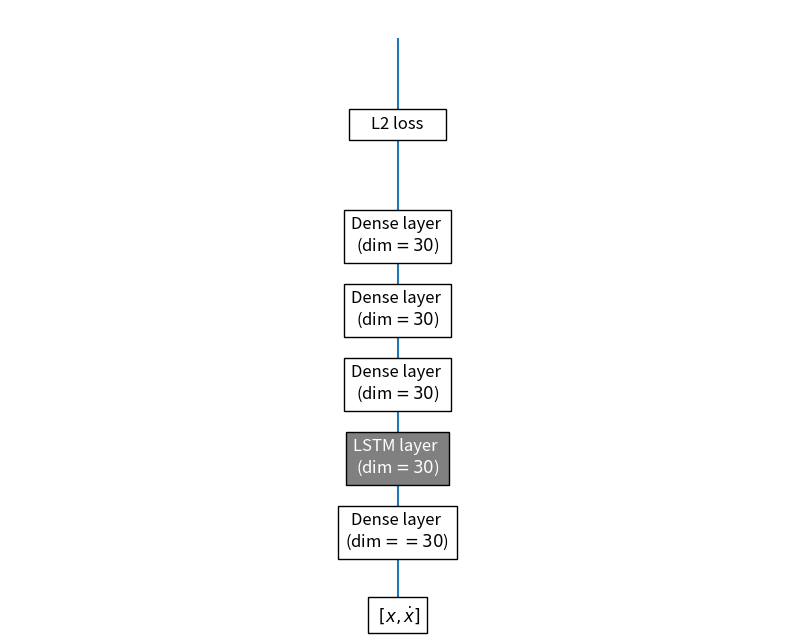

Reproduce this figure in Python.
from matplotlib import pyplot as plt
import scipy as sp


#%%
plt.figure(figsize=(10,8))
ax = plt.gca()
pos1 = 0.5
pos2 = 0.00
plt.text(pos1,pos2,r'$[x, \dot{x}]$'.center(15),fontsize=12,color='black',\
         bbox=dict(facecolor='white', alpha=1,pad=5),
         transform=ax.transAxes,
         verticalalignment='bottom', horizontalalignment='center')

pos1 = 0.5
pos2 = 0.12
plt.text(pos1,pos2,'Dense layer \n(dim$==30$)'.center(15),fontsize=12,color='black',\
         bbox=dict(facecolor='white', alpha=1,pad=5),
         transform=ax.transAxes,
         verticalalignment='bottom', horizontalalignment='center')


pos1 = 0.5
pos2 = 0.24
plt.text(pos1,pos2,'LSTM layer \n(dim$=30$)'.center(15),fontsize=12,color='white',\
         bbox=dict(facecolor='grey', alpha=1,pad=5),
         transform=ax.transAxes,
         verticalalignment='bottom', horizontalalignment='center')

pos1 = 0.5
pos2 = 0.36
plt.text(pos1,pos2,'Dense layer \n(dim$=30$)'.center(15),fontsize=12,color='black',\
         bbox=dict(facecolor='white', alpha=1, pad=5),
         transform=ax.transAxes,
         verticalalignment='bottom', horizontalalignment='center')

pos1 = 0.5
pos2 = 0.48
plt.text(pos1,pos2,'Dense layer \n(dim$=30$)'.center(15),fontsize=12,color='black',\
         bbox=dict(facecolor='white', alpha=1, pad=5),
         transform=ax.transAxes,
         verticalalignment='bottom', horizontalalignment='center')

pos1 = 0.5
pos2 = 0.60
plt.text(pos1,pos2,'Dense layer \n(dim$=30$)'.center(15),fontsize=12,color='black',\
         bbox=dict(facecolor='white', alpha=1, pad=5),
         transform=ax.transAxes,
         verticalalignment='bottom', horizontalalignment='center')

pos1 = 0.5
pos2 = 0.80
plt.text(pos1,pos2,'L2 loss'.center(15),fontsize=12,color='black',\
         bbox=dict(facecolor='white', alpha=1, pad=5),
         transform=ax.transAxes,
         verticalalignment='bottom', horizontalalignment='center')
plt.vlines([0.5],[0],[0.6] )
ax.axis('off')
plt.savefig('architecture_plot.png',dpi=300,bbox_inches='tight')

#%%